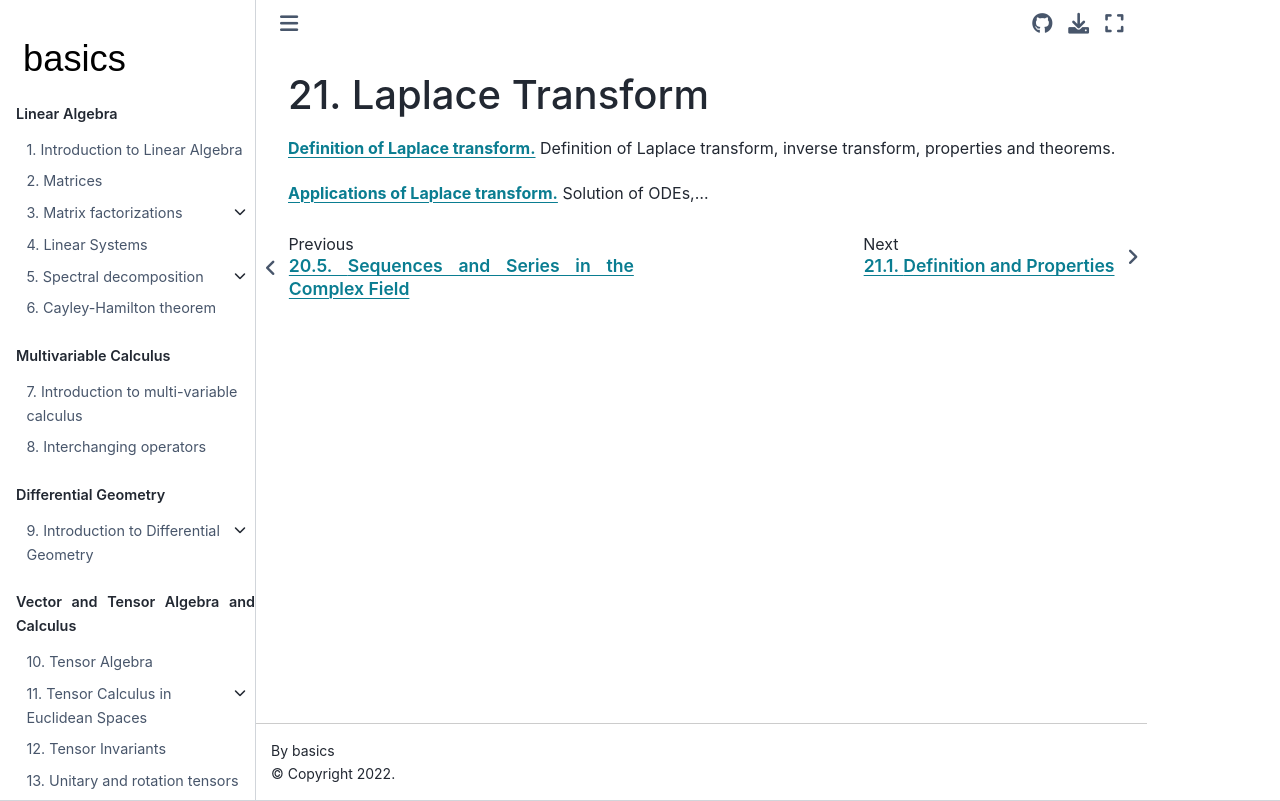

repository: Basics2022/bbooks-math-miscellanea · page: ch/complex/laplace.html · generator: jekyll

(complex:laplace)=
# Laplace Transform

[**Definition of Laplace transform.**](complex:laplace:def-thm) Definition of Laplace transform, inverse transform, properties and theorems.

[**Applications of Laplace transform.**](complex:laplace:applications) Solution of ODEs,...
